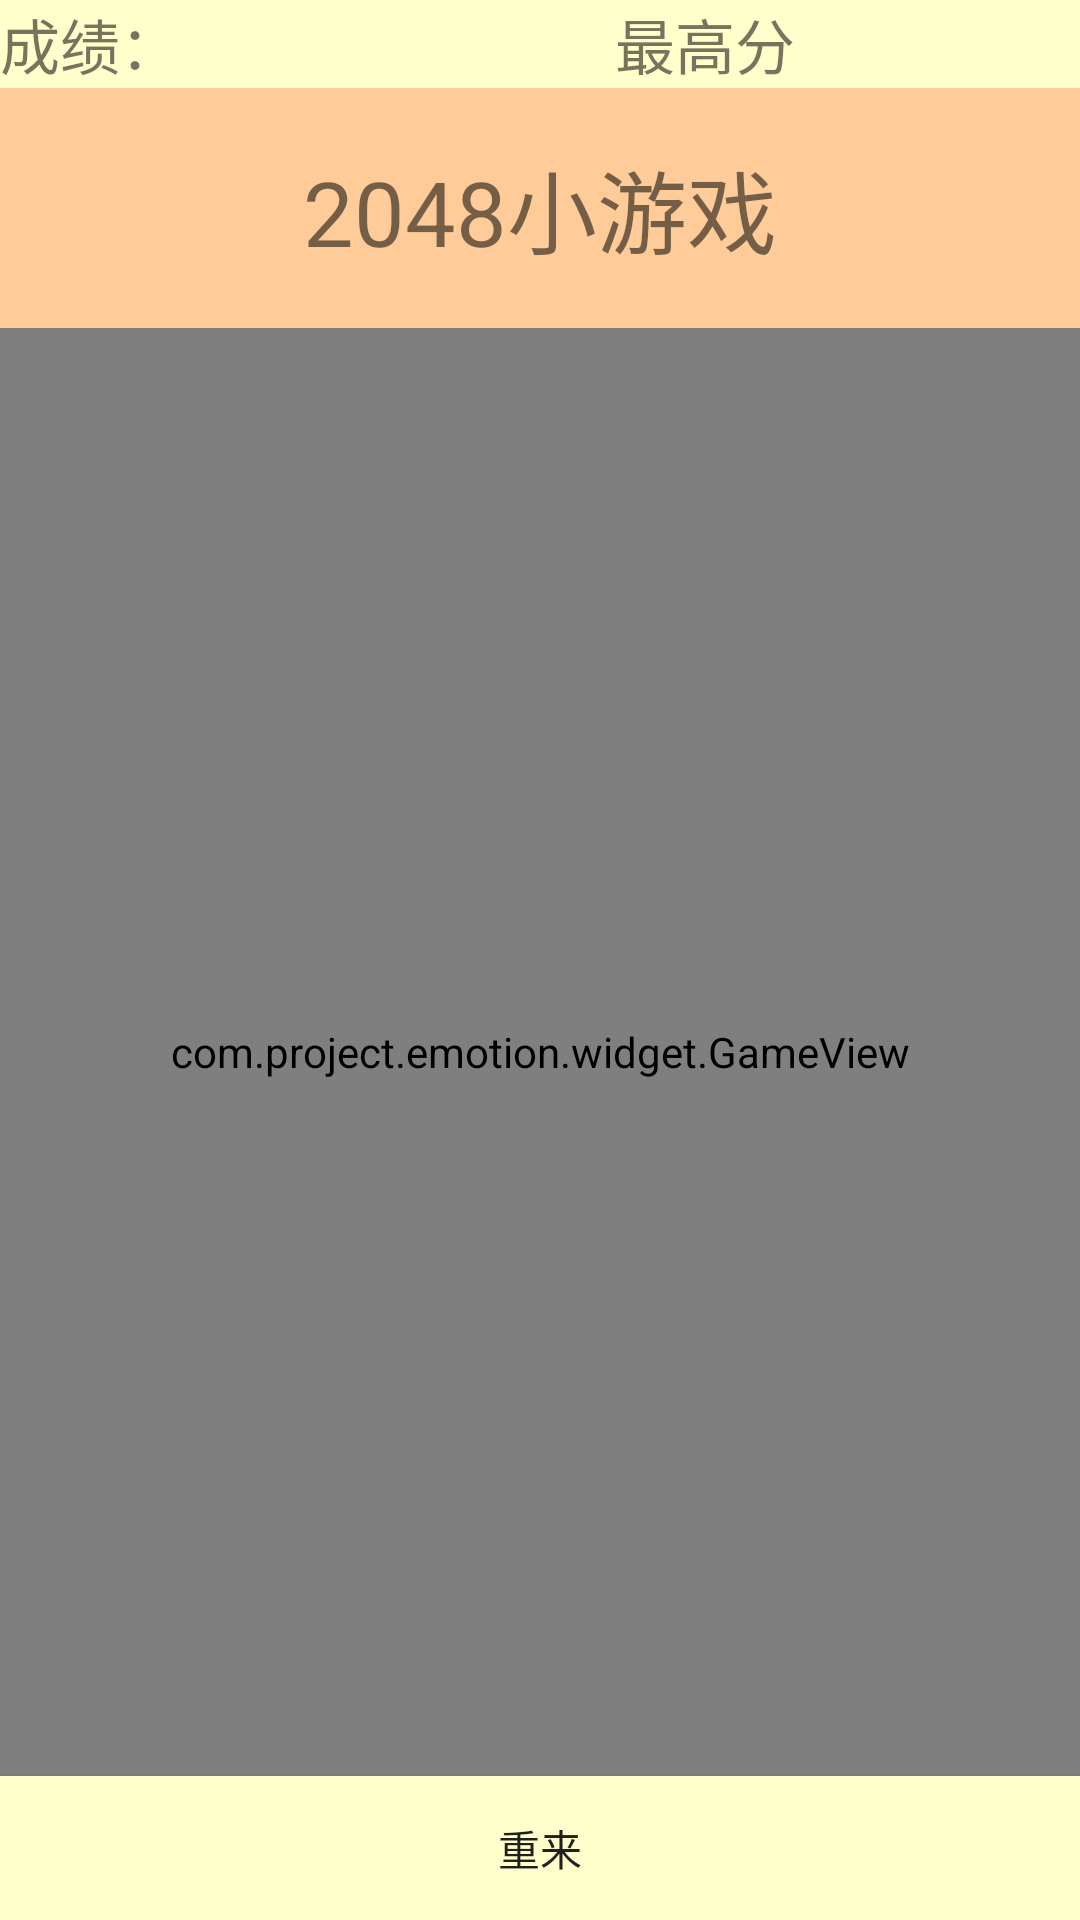

Layout XML and referenced resources for this Android screen:
<!-- AndroidManifest.xml: application theme AppTheme -->
<!-- res/layout/activity_game.xml -->
<?xml version="1.0" encoding="utf-8"?>
<LinearLayout xmlns:android="http://schemas.android.com/apk/res/android"
    xmlns:tools="http://schemas.android.com/tools"
    android:layout_width="match_parent"
    android:layout_height="match_parent"
    android:orientation="vertical"
    android:background="#FFFFCC">

    <LinearLayout
        android:layout_width="match_parent"
        android:layout_height="wrap_content"
        android:orientation="horizontal">

        <TextView
            android:layout_width="wrap_content"
            android:layout_height="wrap_content"
            android:text="成绩："
            android:textSize="20sp" />

        <TextView
            android:id="@+id/tvSorce"
            android:layout_width="wrap_content"
            android:layout_height="wrap_content" />

        <TextView
            android:layout_width="145dp"
            android:layout_height="wrap_content" />

        <TextView
            android:layout_width="wrap_content"
            android:layout_height="wrap_content"
            android:text="最高分"
            android:textSize="20sp" />

        <TextView
            android:id="@+id/maxSorce"
            android:layout_width="wrap_content"
            android:layout_height="wrap_content" />


    </LinearLayout>

    <TextView
        android:layout_width="match_parent"
        android:layout_height="80dp"
        android:background="#FFCC99"
        android:text="2048小游戏"
        android:textSize="30sp"
        android:gravity="center"/>

    <com.project.emotion.widget.GameView
        android:layout_width="fill_parent"
        android:layout_height="0dp"
        android:layout_weight="1"
        android:id="@+id/gameView" />
    <Button
        android:layout_width="fill_parent"
        android:layout_height="wrap_content"
        android:id="@+id/bt_cx"
        android:text="重来"
        android:background="#FFFFCC"/>
</LinearLayout>
<!-- resources referenced by this layout -->
<resources>
  <style name="AppTheme" parent="Theme.AppCompat.Light.NoActionBar">
          
          <item name="colorPrimary">@color/colorPrimary</item>
          <item name="colorPrimaryDark">@color/colorPrimaryDark</item>
          <item name="colorAccent">@color/colorAccent</item>
      </style>
  <color name="colorPrimary">#6200EE</color>
  <color name="colorPrimaryDark">#3700B3</color>
  <color name="colorAccent">#03DAC5</color>
</resources>
